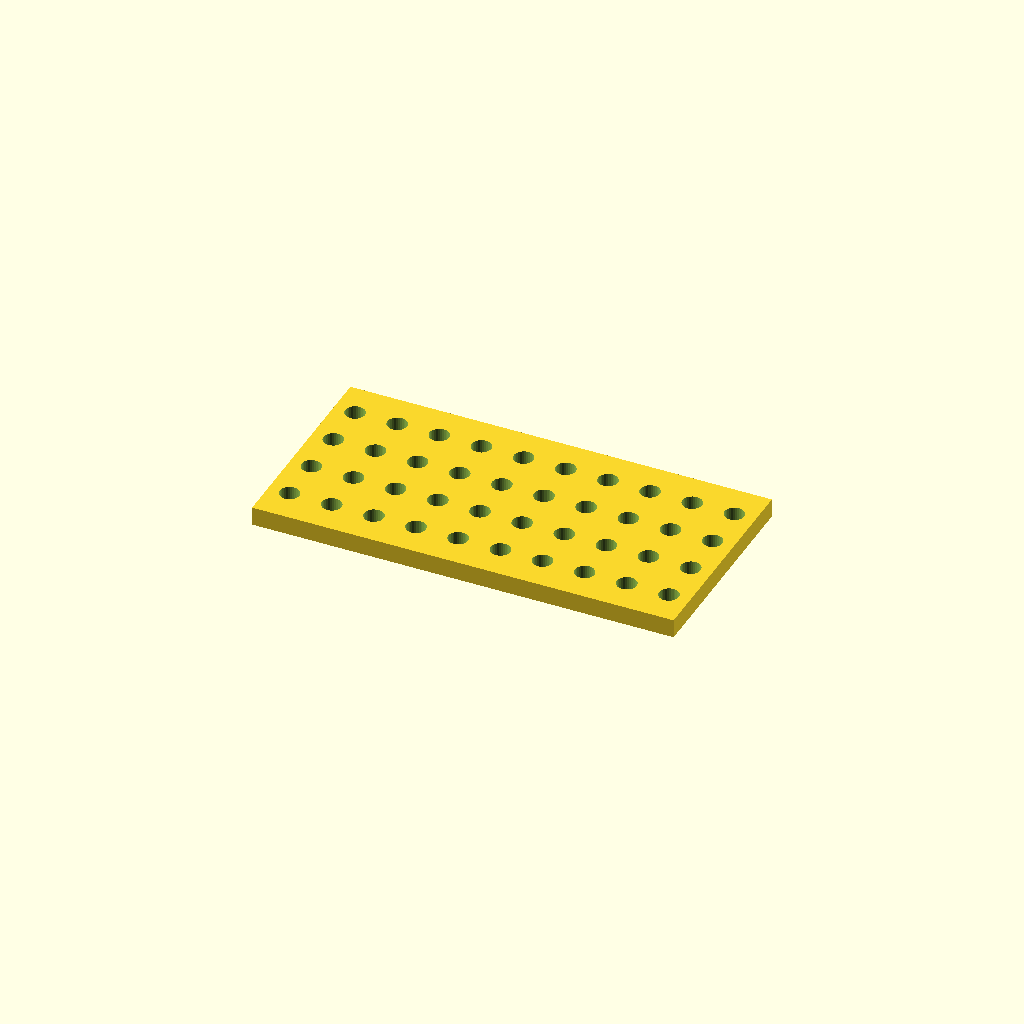
Cell 1: rendered with the file's own defaults.
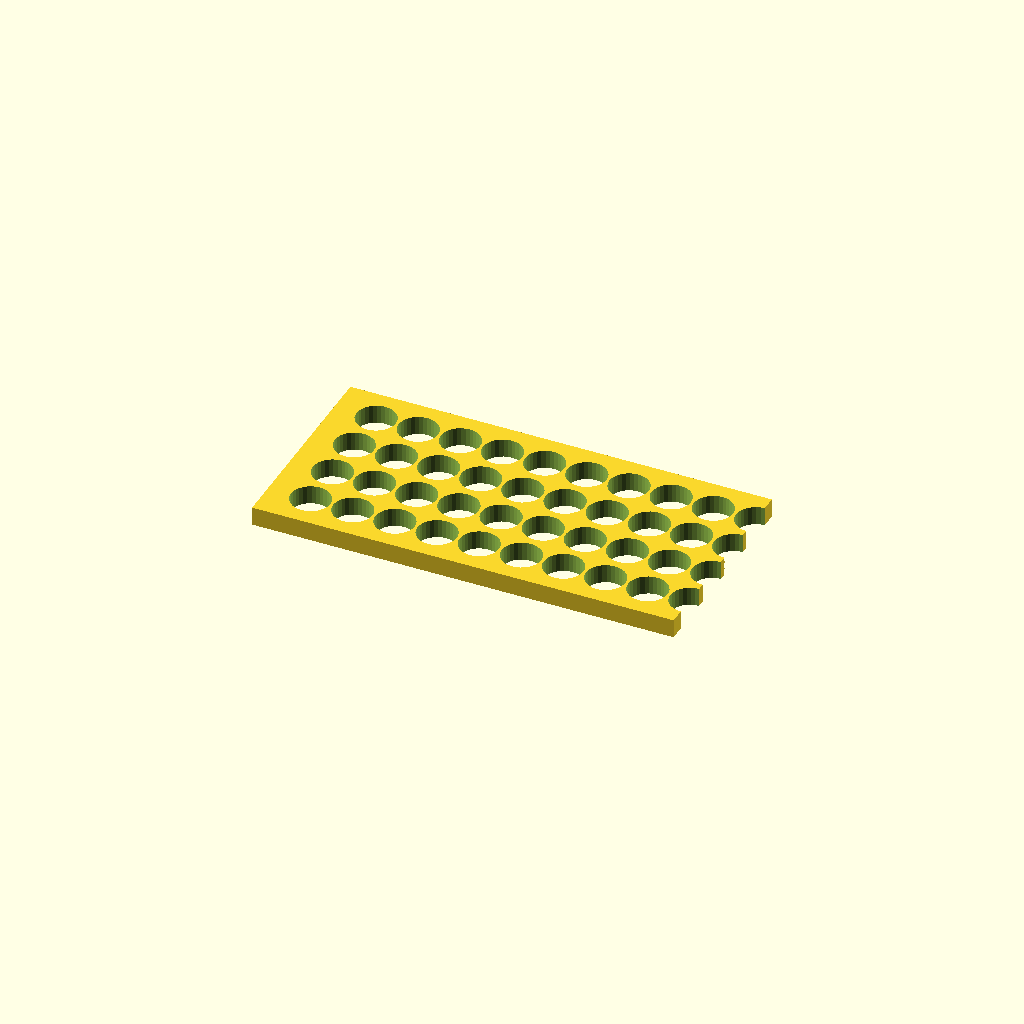
Cell 2 — hole_d set to 16.8, the other parameters unchanged.
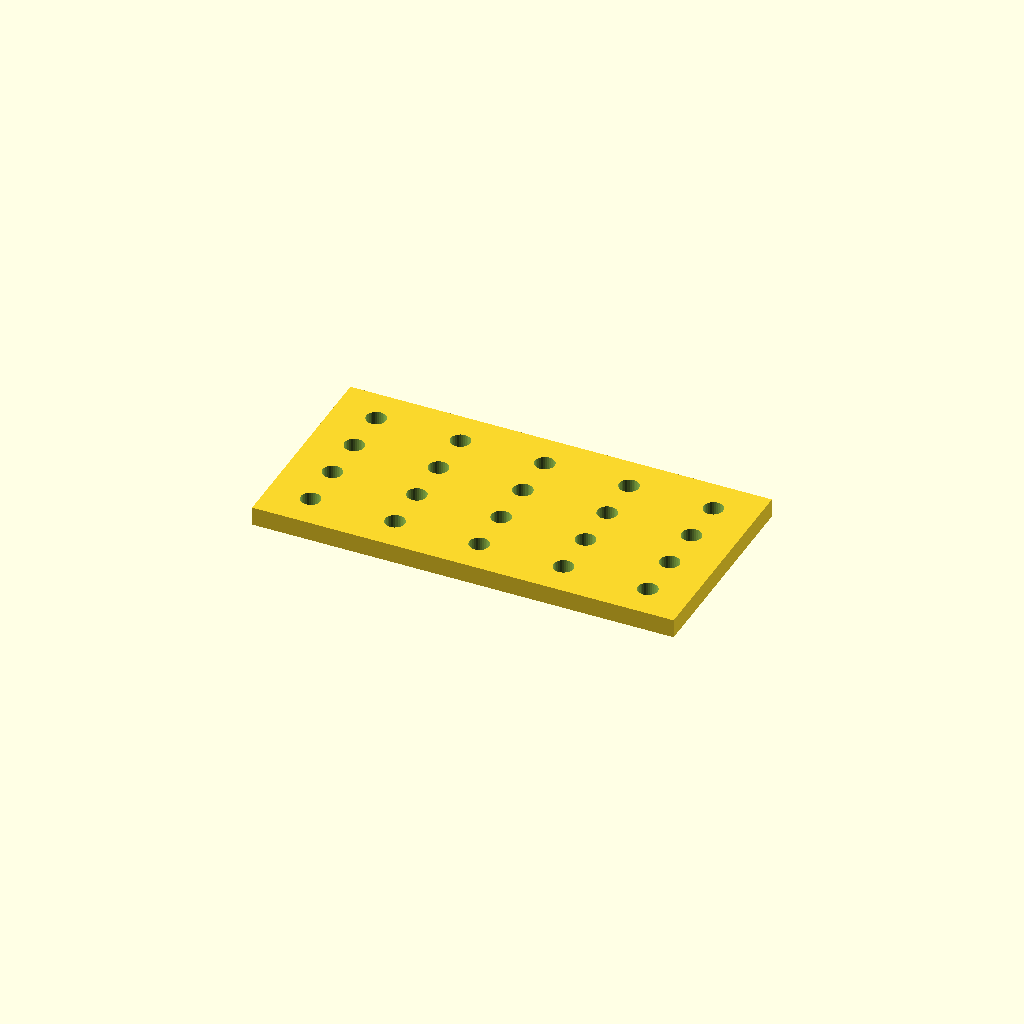
Cell 3: pitch_x = 36 (everything else at default).
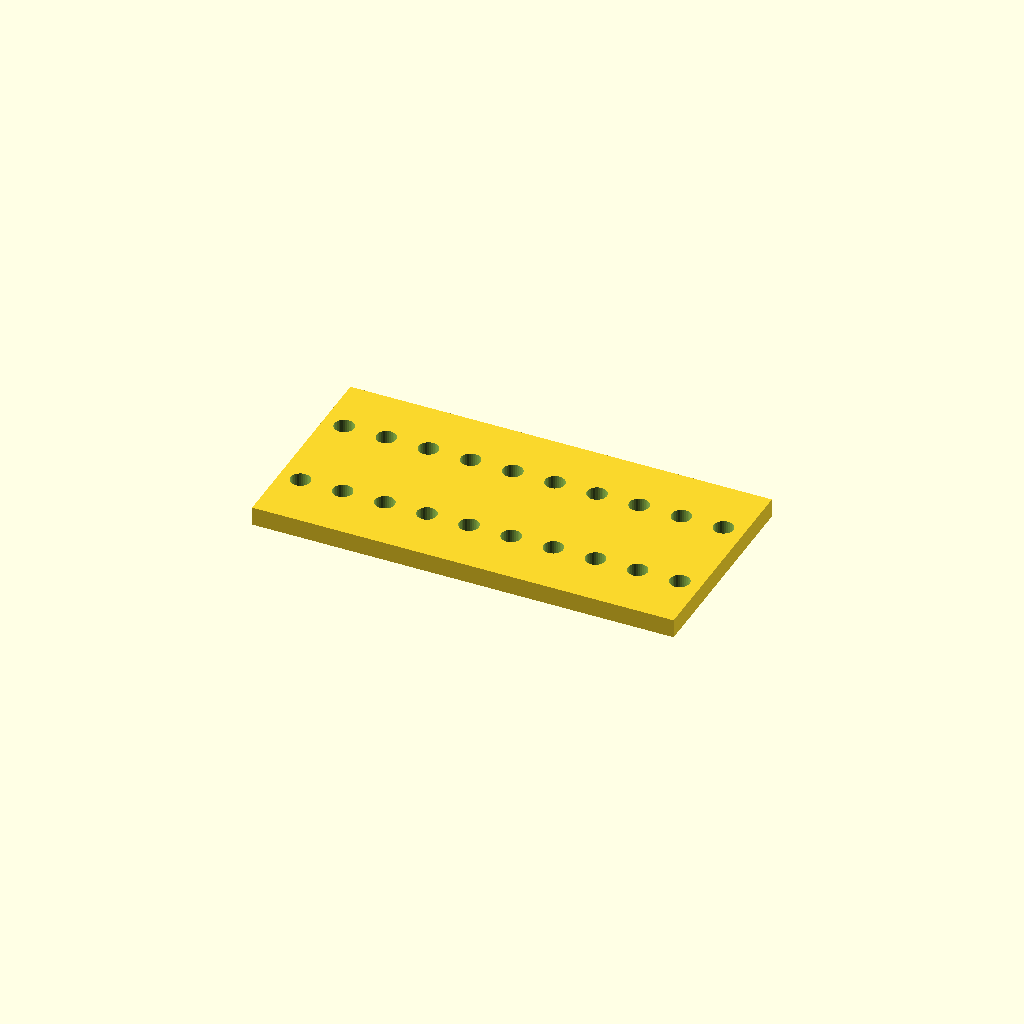
Cell 4: pitch_y = 40 (everything else at default).
One fixed orthographic camera (rotation 55°, 0°, 25°; colour scheme Cornfield) for every cell.
Source of the model, optional_data/data/place1/perfpanels/part_0073.scad:
$fn = 32;

// ----------------------------------------------------------------------
// Perforated panel 180 x 90 x 8
// 4 x 10 Ø8.4 holes, grid layout
// ----------------------------------------------------------------------

// --- parameters (mm) ---
panel = [180, 90, 8];  // overall size (x, y, z)
hole_d = 8.4;          // hole diameter
pitch_x = 18;          // hole pitch along X
pitch_y = 20;          // hole pitch along Y

// --- derived feature positions (mm) ---
margin = hole_d / 2 + 2;            // = 6.2   clearance from the panel edge
cols = floor((panel[0] - 2 * margin) / pitch_x) + 1;  // = 10   how many columns fit in X
rows = floor((panel[1] - 2 * margin) / pitch_y) + 1;  // = 4   how many rows fit in Y
span_x = (cols - 1) * pitch_x + 0;  // = 162   width of the field
span_y = (rows - 1) * pitch_y;      // = 60   height of the field
origin_x = -span_x / 2;             // = -81   X of the first hole
origin_y = -span_y / 2;             // = -30   Y of the first row
holes = rows * cols;                // = 40   holes in total
feature_centers = [
  [origin_x + 0 * pitch_x, origin_y + 0 * pitch_y],
  [origin_x + 1 * pitch_x, origin_y + 0 * pitch_y],
  [origin_x + 2 * pitch_x, origin_y + 0 * pitch_y],
  [origin_x + 3 * pitch_x, origin_y + 0 * pitch_y],
  [origin_x + 4 * pitch_x, origin_y + 0 * pitch_y],
  [origin_x + 5 * pitch_x, origin_y + 0 * pitch_y],
  [origin_x + 6 * pitch_x, origin_y + 0 * pitch_y],
  [origin_x + 7 * pitch_x, origin_y + 0 * pitch_y],
  [origin_x + 8 * pitch_x, origin_y + 0 * pitch_y],
  [origin_x + 9 * pitch_x, origin_y + 0 * pitch_y],
  [origin_x + 0 * pitch_x, origin_y + 1 * pitch_y],
  [origin_x + 1 * pitch_x, origin_y + 1 * pitch_y],
  [origin_x + 2 * pitch_x, origin_y + 1 * pitch_y],
  [origin_x + 3 * pitch_x, origin_y + 1 * pitch_y],
  [origin_x + 4 * pitch_x, origin_y + 1 * pitch_y],
  [origin_x + 5 * pitch_x, origin_y + 1 * pitch_y],
  [origin_x + 6 * pitch_x, origin_y + 1 * pitch_y],
  [origin_x + 7 * pitch_x, origin_y + 1 * pitch_y],
  [origin_x + 8 * pitch_x, origin_y + 1 * pitch_y],
  [origin_x + 9 * pitch_x, origin_y + 1 * pitch_y],
  [origin_x + 0 * pitch_x, origin_y + 2 * pitch_y],
  [origin_x + 1 * pitch_x, origin_y + 2 * pitch_y],
  [origin_x + 2 * pitch_x, origin_y + 2 * pitch_y],
  [origin_x + 3 * pitch_x, origin_y + 2 * pitch_y],
  [origin_x + 4 * pitch_x, origin_y + 2 * pitch_y],
  [origin_x + 5 * pitch_x, origin_y + 2 * pitch_y],
  [origin_x + 6 * pitch_x, origin_y + 2 * pitch_y],
  [origin_x + 7 * pitch_x, origin_y + 2 * pitch_y],
  [origin_x + 8 * pitch_x, origin_y + 2 * pitch_y],
  [origin_x + 9 * pitch_x, origin_y + 2 * pitch_y],
  [origin_x + 0 * pitch_x, origin_y + 3 * pitch_y],
  [origin_x + 1 * pitch_x, origin_y + 3 * pitch_y],
  [origin_x + 2 * pitch_x, origin_y + 3 * pitch_y],
  [origin_x + 3 * pitch_x, origin_y + 3 * pitch_y],
  [origin_x + 4 * pitch_x, origin_y + 3 * pitch_y],
  [origin_x + 5 * pitch_x, origin_y + 3 * pitch_y],
  [origin_x + 6 * pitch_x, origin_y + 3 * pitch_y],
  [origin_x + 7 * pitch_x, origin_y + 3 * pitch_y],
  [origin_x + 8 * pitch_x, origin_y + 3 * pitch_y],
  [origin_x + 9 * pitch_x, origin_y + 3 * pitch_y]
];   // hole centres, used verbatim by the cutter loop

// panel outline, every hole through
difference() {
  cube(panel, center = true);
  for (centre = feature_centers)
    translate([centre[0], centre[1], 0])
      cylinder(d = hole_d, h = panel[2] + 2, center = true);
}
Customizer parameters (derived from the source; name, type, default, range or options):
panel: vector, default [180, 90, 8]
hole_d: number, default 8.4
pitch_x: number, default 18
pitch_y: number, default 20
